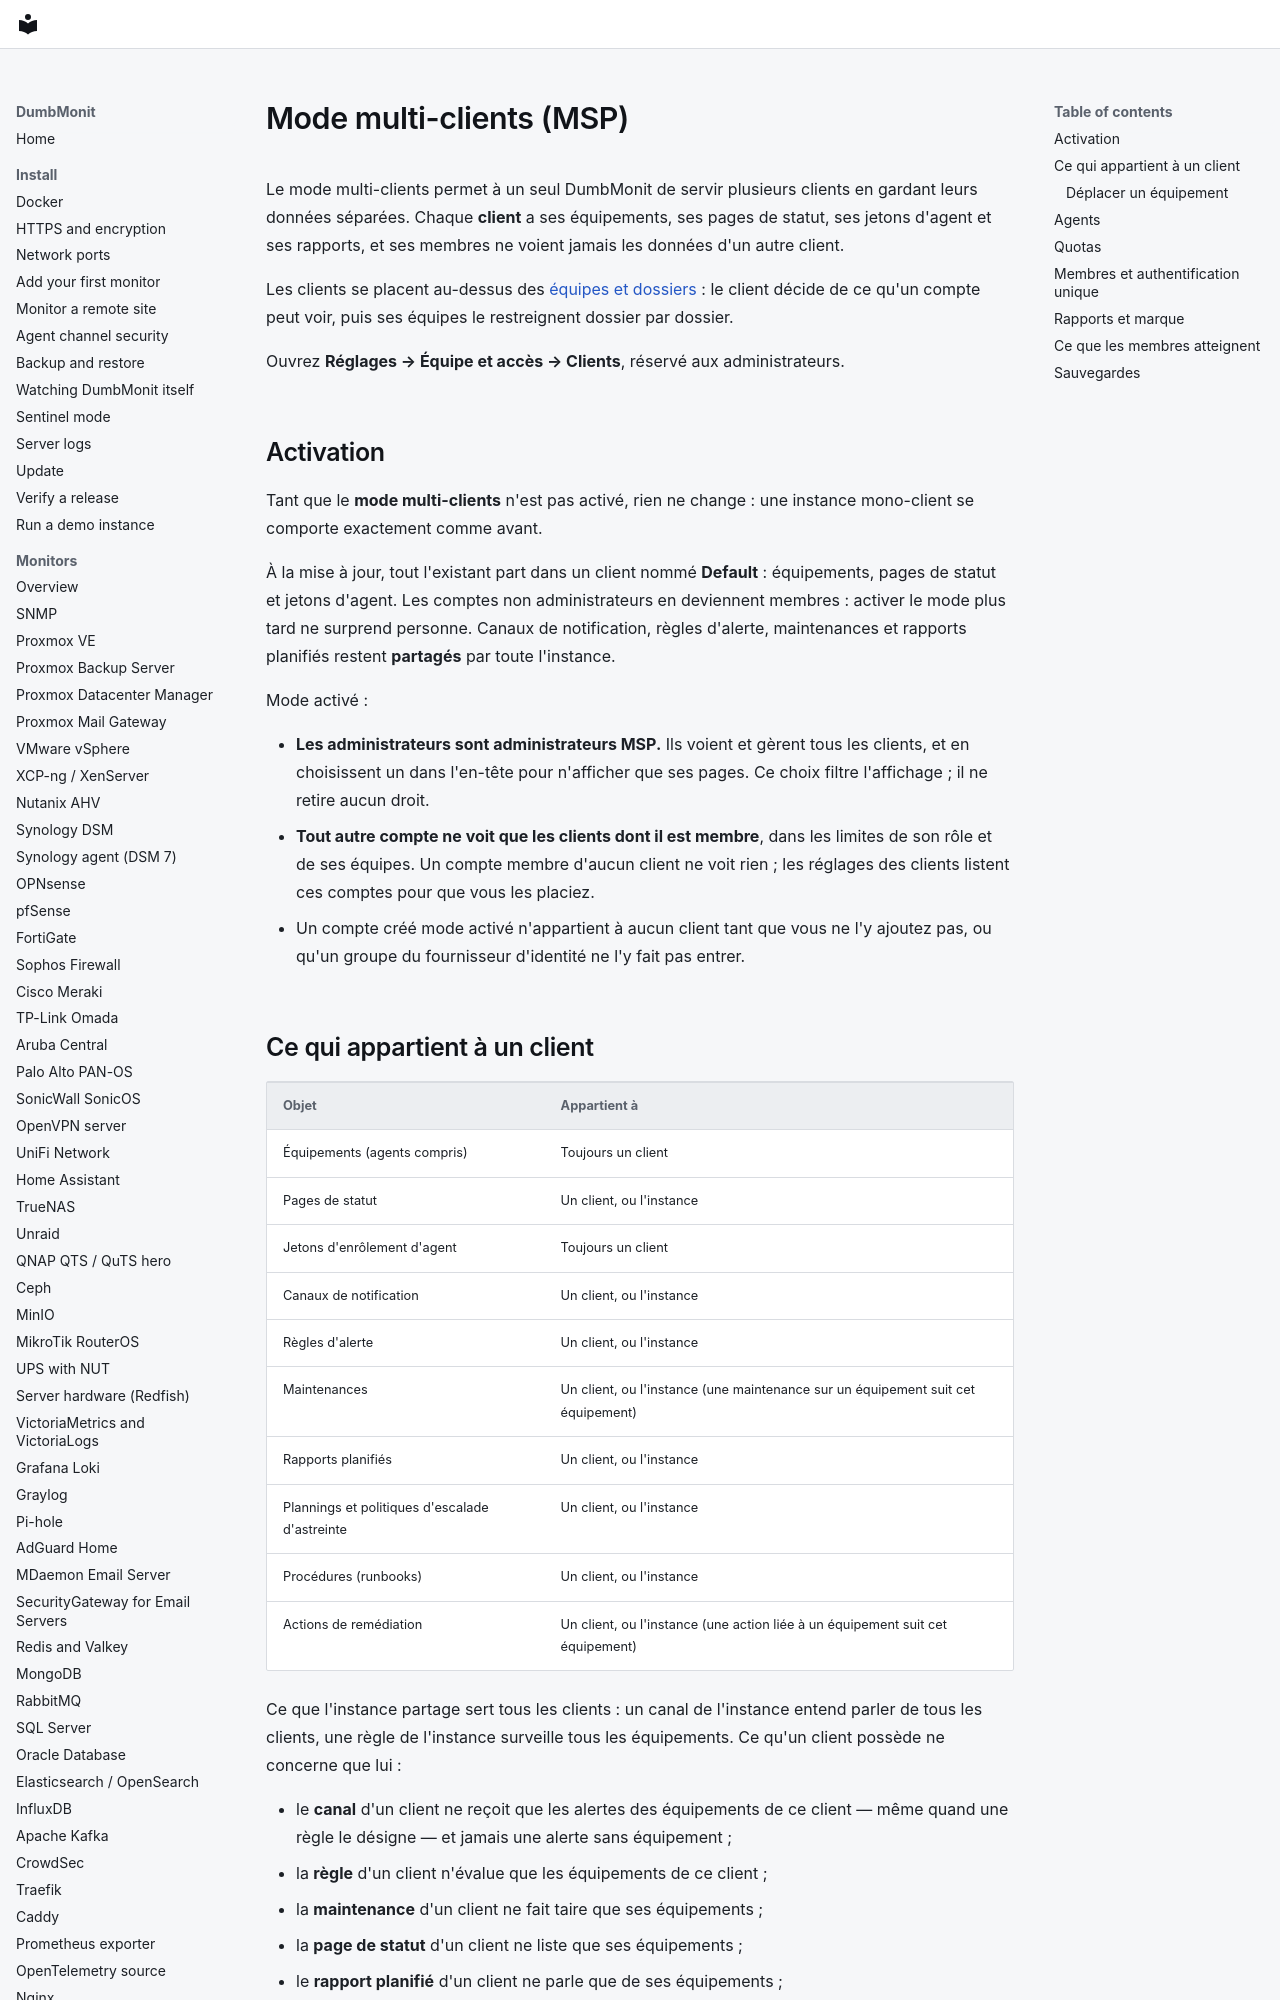

repository: laupernoe/dumbmonit · page: using/msp.fr/index.html · generator: mkdocs

# Mode multi-clients (MSP)

Le mode multi-clients permet à un seul DumbMonit de servir plusieurs clients en
gardant leurs données séparées. Chaque **client** a ses équipements, ses pages
de statut, ses jetons d'agent et ses rapports, et ses membres ne voient jamais
les données d'un autre client.

Les clients se placent au-dessus des [équipes et dossiers](teams.md) : le client
décide de ce qu'un compte peut voir, puis ses équipes le restreignent dossier
par dossier.

Ouvrez **Réglages → Équipe et accès → Clients**, réservé aux administrateurs.

## Activation

Tant que le **mode multi-clients** n'est pas activé, rien ne change : une
instance mono-client se comporte exactement comme avant.

À la mise à jour, tout l'existant part dans un client nommé **Default** :
équipements, pages de statut et jetons d'agent. Les comptes non
administrateurs en deviennent membres : activer le mode plus tard ne surprend
personne. Canaux de notification, règles d'alerte, maintenances et rapports
planifiés restent **partagés** par toute l'instance.

Mode activé :

- **Les administrateurs sont administrateurs MSP.** Ils voient et gèrent tous
  les clients, et en choisissent un dans l'en-tête pour n'afficher que ses
  pages. Ce choix filtre l'affichage ; il ne retire aucun droit.
- **Tout autre compte ne voit que les clients dont il est membre**, dans les
  limites de son rôle et de ses équipes. Un compte membre d'aucun client ne voit
  rien ; les réglages des clients listent ces comptes pour que vous les placiez.
- Un compte créé mode activé n'appartient à aucun client tant que vous ne l'y
  ajoutez pas, ou qu'un groupe du fournisseur d'identité ne l'y fait pas entrer.
